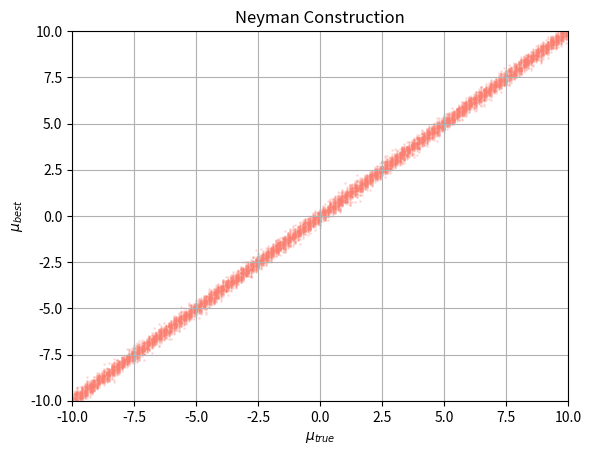

The matplotlib source for this figure:
import numpy as np
import matplotlib.pyplot as plt

Nmeas = 100
Nexp  = 50
  
mu_true = []
mu_true_items = np.arange(-10,10,0.1)
sigma = 2;

plt.figure()
title1 = "Neyman Construction"

# loop through different mu_true
for i in mu_true_items:
    mu_true = i
    mu_best_items = []
    for exp in range(0,Nexp):
        mu_best = 0
# loop through measurements in experiment
        for meas in range(0,Nmeas):
            x = np.random.normal(mu_true,sigma)
            mu_best += x
          
# our "measurement" for mu best fit
        mu_best = mu_best / Nmeas
        mu_best_items.append(mu_best)
        
    x_array = np.zeros(Nexp)+mu_true
                   
    plt.scatter(x_array,mu_best_items,color='salmon',alpha=0.2,s=1)
      
plt.xlabel('$\\mu_{true}$')
plt.ylabel('$\\mu_{best}$')
plt.xlim([-10, 10])
plt.ylim([-10, 10])
plt.tick_params(axis='both')
plt.title(title1)
plt.grid(True)

# [redacted]